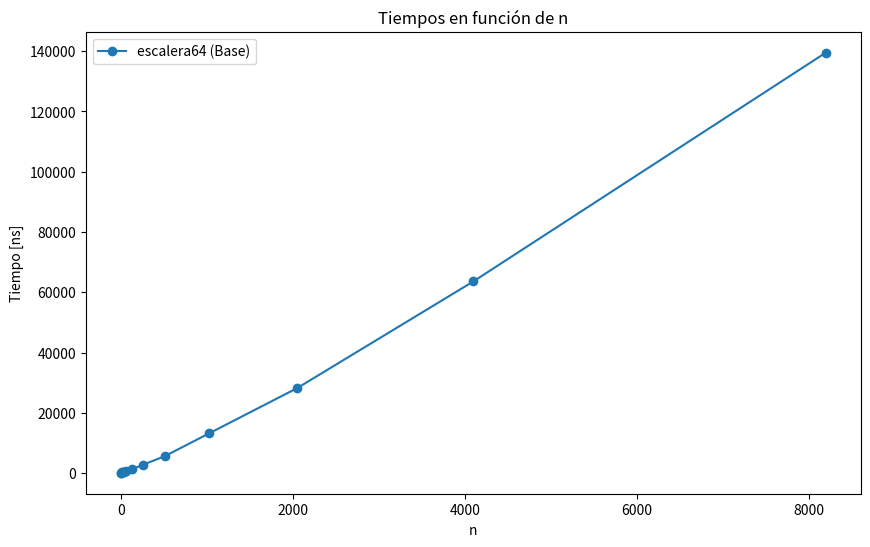

The matplotlib source for this figure:
import numpy as np
import matplotlib.pyplot as plt

n_values = [2, 4, 8, 16, 32, 64, 128, 256, 512, 1024, 2048, 4096, 8192]
times = [120, 150, 200, 290, 350, 670, 1290, 2760, 5650, 13170, 28189, 63579, 139459]

plt.figure(figsize=(10, 6))
plt.plot(n_values, times, marker='o', linestyle='-', label='escalera64 (Base)')
plt.xlabel('n')
plt.ylabel('Tiempo [ns]')
plt.title('Tiempos en función de n')
plt.legend()
plt.show()